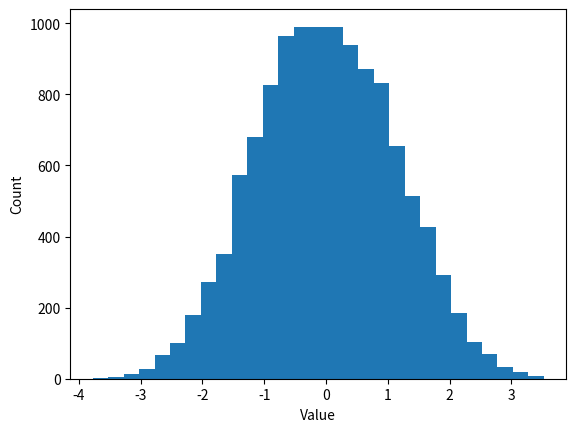

This figure's Python source:
#!/usr/bin/env python
# coding: utf-8

# # Random numbers

# We encounter randomness in many aspects of life in both explicit and implicit ways. The former can be seen clearly in the lottery and other games of chance that involve dice or the dealing of cards. We also encounter randomness in far more subtle ways such as the date of someone's birthday, the height of a small group of teenagers, or the number of raindrops that land in a cup during a summer shower.
# 
# While we often seek to identify or characterize patterns amidst randomness through data science, generating random numbers is in itself surprisingly useful for many aspects of data science and statistics. We frequently want to randomize the order of data or lists, randomly sample from a population, and employ randomness when creating simulations of possible real-world outcomes for scenario analyses. While there is a native Python library for generating [random numbers](https://docs.python.org/3/library/random.html), Numpy provides a versatile `random`[ module](https://numpy.org/doc/1.16/reference/routines.random.html) that has many helpful functions for generating random numbers and performing random sampling.
# 
# In this section, we will discuss how to generate random numbers and how we can use random numbers to randomly sample data from arrays.
# 
# ## Generating random numbers
# Before we talk about how to generate random numbers, we need to discuss the characteristics of random numbers, in particular, that random numbers follow different probability distributions depending on the random variable. You may have heard of a normal distribution which is also known as a Gaussian distribution or informally as a Bell curve (an example is shown in the figure below). Such a distribution has the property that when sampled from, the most likely (probable) values are those near the mean and become more unlikely the further from the mean that you get. The mean of the normal distribution shown in (a) below is zero. In that case, we're very likely to draw values close to zero, but extreme values (let's say 100) are going to be exceptionally rare.

# ![Probability Distributions](img/randomness.png)

# We will start our exploration of random numbers with an even simpler distribution: the uniform distribution. Uniformly distributed numbers are between 0 and 1 and all values i that range are equally likely (equally probable that we draw them). We can easily create arrays of random numbers uniformly distributed between 0 and 1 using the `rand` method in the `numpy` `random` module. 

# In[3]:


import numpy as np

a = np.random.rand(4)  # uniformly distributed numbers between 0 and 1
print(a)


# The argument of `rand` tells you how many random numbers to include in the output array. If provide additional dimensions, this function creates a matrix of random numbers:

# In[4]:


a = np.random.rand(4, 4)  # uniformly distributed numbers between 0 and 1
print(a)


# A very common type of random number is a normal random number, as mentioned earlier. Using the technique we learned earlier to generate a histogram of the data, we can generate normally distributed random numbers just as easily as uniform random variables:

# In[5]:


b = np.random.randn(4)  # Gaussian
print(b)


# If we produce a histogram of these values, as we discussed in a previous section, they follow a familiar normal distribution. Let's generate 10,000 normally distributed random numbers and produce a histogram of those values (this time using the built-in `numpy` `histogram` method](https://numpy.org/doc/stable/reference/generated/numpy.histogram.html)). The histogram takes the array of random numbers as input and the bins that we want to use for grouping the random numbers to evaluate their relative frequency.

# In[6]:


# Generate an array of 10,000 random normal numbers
random_array = np.random.randn(10000)

# Output a histogram of the data with 10 bins
bins = np.arange(-3.5, 3.5, 0.25)
hist, bin_edges = np.histogram(random_array, bins=bins)


# If we plot that histogram, we can see the distribution of these values clearly with a simple plot that reveals the familiar normal distribution structure of these random numbers, very common in nature and numerous social processes.
# 
# We will discuss plotting in detail in a later lesson in this series, for now, know that the histogram outputs the bin edges for value ranges used for counting how many random numbers fall into each range, so that's what we eliminate the final value of `bin_edges` from the plot and recenter the range of each bar by adding 0.125 to the x-axis value.

# In[7]:


# Plot the results:
import matplotlib.pyplot as plt

plt.bar(bin_edges[:-1] + 0.125, hist)
plt.xlabel("Value")
plt.ylabel("Count")
plt.show()


# As you can see, if we generate a standard normally-distributed random number, it's most likely to fall close to 0. Extreme values further from zero are far less.
# 
# If we rerun the code above and plot the histogram again, the histogram will be slightly different since the generated numbers will be different. While this is often beneficial, we sometimes want consistency between code runs in terms of the random numbers that are generated.

# ## Reproducible randomness

# To demonstrate this clearly, let's run the code to generate our random numbers twice. We see that we get different values each time since the numbers are random.

# In[8]:


b = np.random.randn(4)  # Gaussian
print(b)
c = np.random.randn(4)  # Gaussian
print(c)


# However, sometimes we don't want these values to change from run to run: for example, for reproducibility in a project, you may sometimes want your code to produce the same results each time. In such cases, this behavior isn't desirable. The way we can resolve this is by recognizing that random numbers generated by a computer are pseudo-random numbers. 
# 
# Pseudo-random numbers are sequences of numbers that *appear* random and have the statistical properties one would expect of the corresponding probability distribution (e.g. normal or uniform), however, they are based on a procedure that is deterministic based on some initial value. If you rerun the procedure using the same initial value, you get the same numbers. So the numbers aren't truly random but do a great job approximating random behaviors.
# 
# We can make use of this characteristic and fix our issue of reproducibility by setting what's known as a random seed. This generates our pseudo random numbers, but if the random seed is set (meaning the `np.rand.seed` function is called, setting the initial conditions of the pseudo random number generator), the code that follows it will produce the same random numbers each time it is executed. Below we demonstrate this by setting the random seed to a value of 42 (it doesn't matter what the seed is set to, as long as the two pieces of code have the same seed).

# In[9]:


np.random.seed(42)  # Setting the random seed
b = np.random.randn(4)  # Gaussian
print(b)


# If we run it again (setting the same random seed), we get identical results.

# In[10]:


np.random.seed(42)  # Setting the random seed
b = np.random.randn(4)  # Gaussian
print(b)


# ## Random sampling
# A very common need in data science is to randomly sample data. We may want to take a population and divide them up into a control and experimental condition for a randomized control trial. We may want to take the training data we have available for a machine learning application and divide it up into a training and validation set so that we can fairly evaluate the performance of our model. Whatever the case may be, this process requires randomization.
# 
# Let's start by discussing how we perform random sampling. Let's say we're trying to set up a randomized control trial and need to divide up a population of 20 into two groups of 10 each. 

# In[11]:


ids = np.arange(20) # ID numbers for each member of the population we wish to sample from
print(ids)


# We can use Numpy's `shuffle` method in the `random` module to facilitate this. `shuffle` takes in a 1-D array and randomly reorganizes the order of its entries. We can then select up to the desired number of values for each group. Since `shuffle` operates on the data in place, it changes the order of the data in the original array (to avoid this, make a copy first).

# In[12]:


ids_shuffle = ids.copy()
np.random.shuffle(ids_shuffle)
print(ids_shuffle)


# Now we just divide them up into two arrays of 10 each and we have our random samples:

# In[13]:


control = ids_shuffle[0:10]
experiment = ids_shuffle[10:]
print(control)
print(experiment)


# Numerous other functions can be used for this. `numpy` also has the `choice` method which will sample randomly from a list with or without replacement. Scikit-learn has methods such as `train_test_split` which can divide the data into two sets and can even stratify the sampling based on the characteristics of the data. Unless you are looking for something very specific, there's likely a package or method ready for you to use.
# 
# You'll get some practice working with random numbers in the upcoming exercise.

# ## Recap
# - Random numbers are useful tools for shuffling and sampling data and for constructing experiments and simulations
# - Common uniform and normal random numbers can be generated as arrays of any size
# - Care must be taken in randomness needs to be replicated through the setting of random seeds
